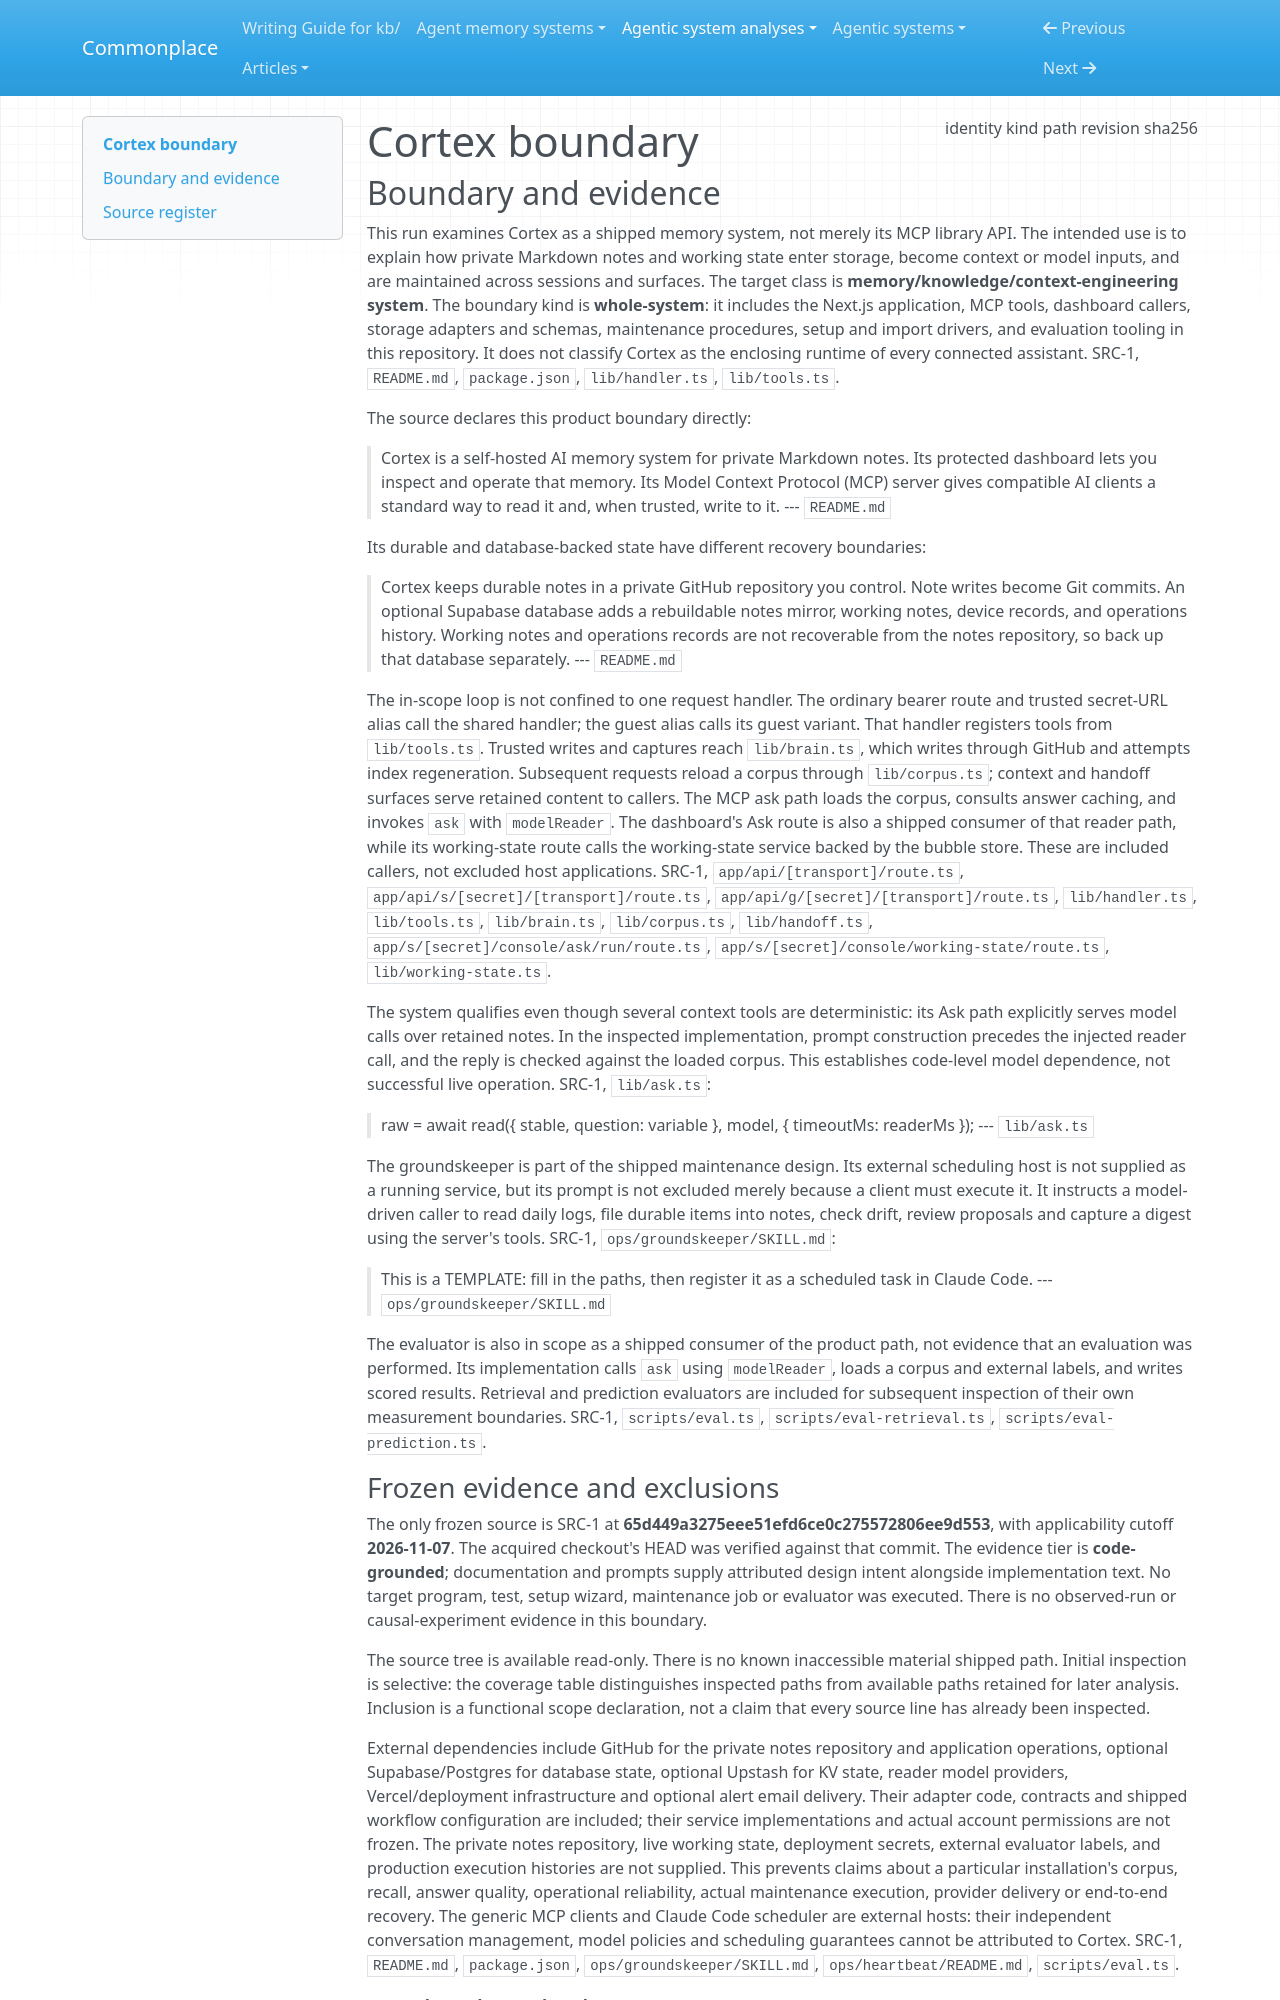

repository: zby/commonplace · page: agentic-system-analyses/retained/obelyth--cortex/boundary/index.html · generator: mkdocs

---
type: agentic-system-analyses/types/agentic-system-boundary.md
description: "Cortex's shipped memory service, dashboard, maintenance instructions and evaluators at commit 65d449a3275eee51efd6ce0c275572806ee9d553."
run-id: AAS-2026-11-07-cortex-6101286707a0-01
result-disposition: complete
target-class: memory/knowledge/context-engineering system
boundary-kind: whole-system
reviewed-boundary: "65d449a3275eee51efd6ce0c275572806ee9d553"
analysis-cutoff: "2026-11-07"
evidence-tier: code-grounded
source:
  identity: https://github.com/obelyth/cortex
  kind: git
  path: /home/zby/llm/commonplace/.commonplace/worktrees/cortex-b09108a35d0c/related-systems/obelyth--cortex
  revision: 65d449a3275eee51efd6ce0c275572806ee9d553
  sha256: null
---

# Cortex boundary

## Boundary and evidence

This run examines Cortex as a shipped memory system, not merely its MCP library API. The intended use is to explain how private Markdown notes and working state enter storage, become context or model inputs, and are maintained across sessions and surfaces. The target class is **memory/knowledge/context-engineering system**. The boundary kind is **whole-system**: it includes the Next.js application, MCP tools, dashboard callers, storage adapters and schemas, maintenance procedures, setup and import drivers, and evaluation tooling in this repository. It does not classify Cortex as the enclosing runtime of every connected assistant. SRC-1, `README.md`, `package.json`, `lib/handler.ts`, `lib/tools.ts`.

The source declares this product boundary directly:

> Cortex is a self-hosted AI memory system for private Markdown notes. Its
> protected dashboard lets you inspect and operate that memory. Its Model Context
> Protocol (MCP) server gives compatible AI clients a standard way to read it and,
> when trusted, write to it.
> --- `README.md`

Its durable and database-backed state have different recovery boundaries:

> Cortex keeps durable notes in a private GitHub repository you control. Note writes become Git commits. An optional Supabase database adds a rebuildable notes mirror, working notes, device records, and operations history. Working notes and operations records are not recoverable from the notes repository, so back up that database separately.
> --- `README.md`

The in-scope loop is not confined to one request handler. The ordinary bearer route and trusted secret-URL alias call the shared handler; the guest alias calls its guest variant. That handler registers tools from `lib/tools.ts`. Trusted writes and captures reach `lib/brain.ts`, which writes through GitHub and attempts index regeneration. Subsequent requests reload a corpus through `lib/corpus.ts`; context and handoff surfaces serve retained content to callers. The MCP ask path loads the corpus, consults answer caching, and invokes `ask` with `modelReader`. The dashboard's Ask route is also a shipped consumer of that reader path, while its working-state route calls the working-state service backed by the bubble store. These are included callers, not excluded host applications. SRC-1, `app/api/[transport]/route.ts`, `app/api/s/[secret]/[transport]/route.ts`, `app/api/g/[secret]/[transport]/route.ts`, `lib/handler.ts`, `lib/tools.ts`, `lib/brain.ts`, `lib/corpus.ts`, `lib/handoff.ts`, `app/s/[secret]/console/ask/run/route.ts`, `app/s/[secret]/console/working-state/route.ts`, `lib/working-state.ts`.

The system qualifies even though several context tools are deterministic: its Ask path explicitly serves model calls over retained notes. In the inspected implementation, prompt construction precedes the injected reader call, and the reply is checked against the loaded corpus. This establishes code-level model dependence, not successful live operation. SRC-1, `lib/ask.ts`:

> raw = await read({ stable, question: variable }, model, { timeoutMs: readerMs });
> --- `lib/ask.ts`

The groundskeeper is part of the shipped maintenance design. Its external scheduling host is not supplied as a running service, but its prompt is not excluded merely because a client must execute it. It instructs a model-driven caller to read daily logs, file durable items into notes, check drift, review proposals and capture a digest using the server's tools. SRC-1, `ops/groundskeeper/SKILL.md`:

> This is a TEMPLATE: fill in the <angle-bracket> paths, then
> register it as a scheduled task in Claude Code.
> --- `ops/groundskeeper/SKILL.md`

The evaluator is also in scope as a shipped consumer of the product path, not evidence that an evaluation was performed. Its implementation calls `ask` using `modelReader`, loads a corpus and external labels, and writes scored results. Retrieval and prediction evaluators are included for subsequent inspection of their own measurement boundaries. SRC-1, `scripts/eval.ts`, `scripts/eval-retrieval.ts`, `scripts/eval-prediction.ts`.
